Labelled photos from "retinal_images", an image-classification folder in prisi8379/Retiscan_Miniproject. The possible labels are: mild diabetic retinopathy, moderate diabetic retinopathy, proliferative diabetic retinopathy, severe diabetic retinopathy.

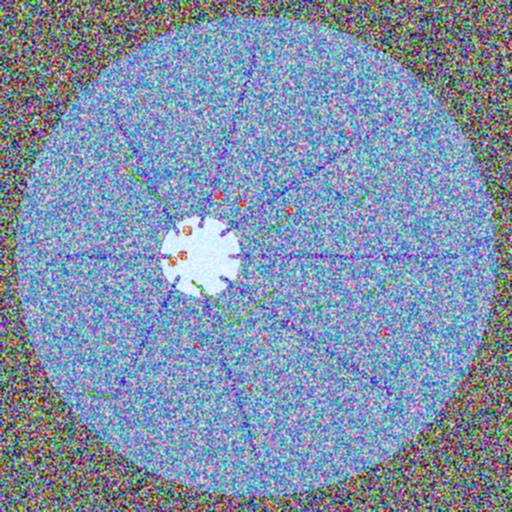
Label: proliferative diabetic retinopathy

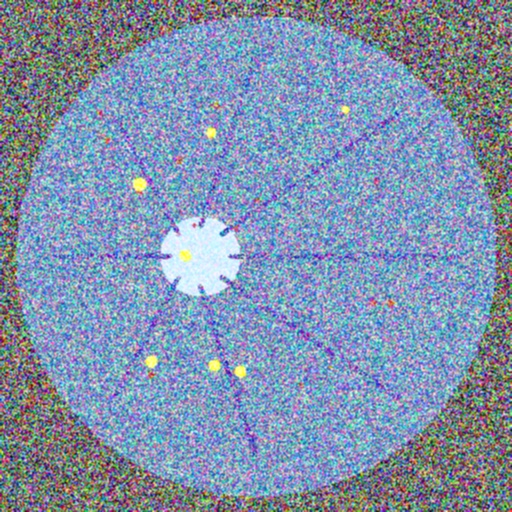
Label: severe diabetic retinopathy

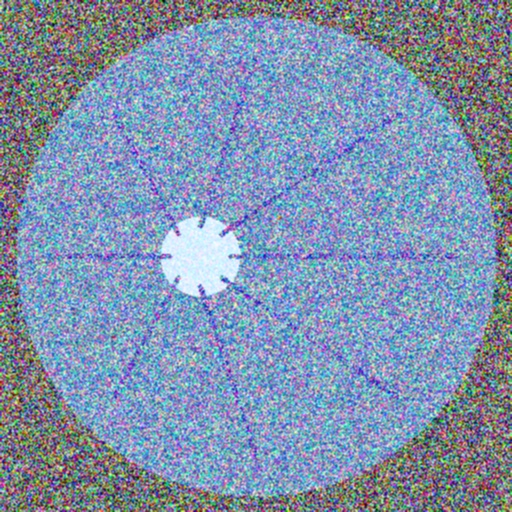
Label: mild diabetic retinopathy

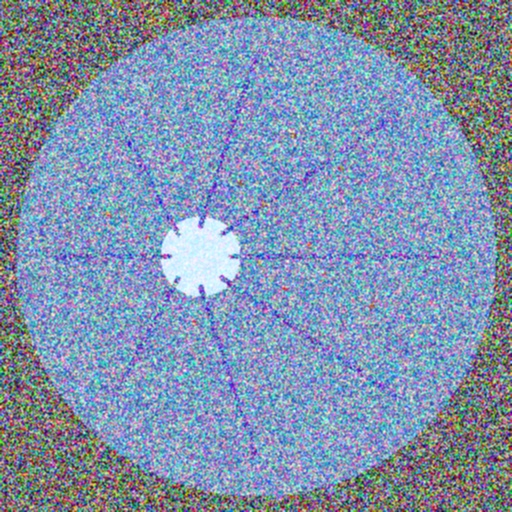
Label: moderate diabetic retinopathy

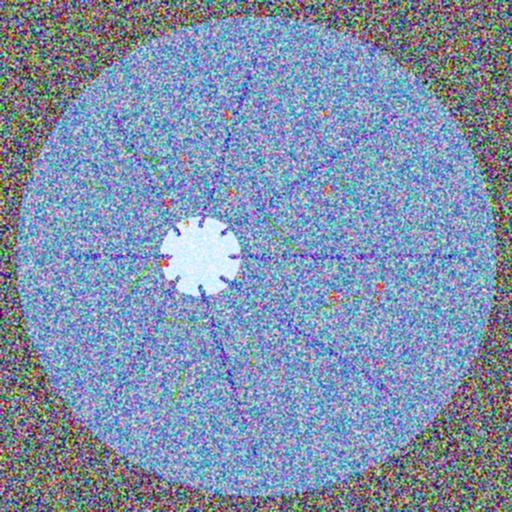
Label: proliferative diabetic retinopathy

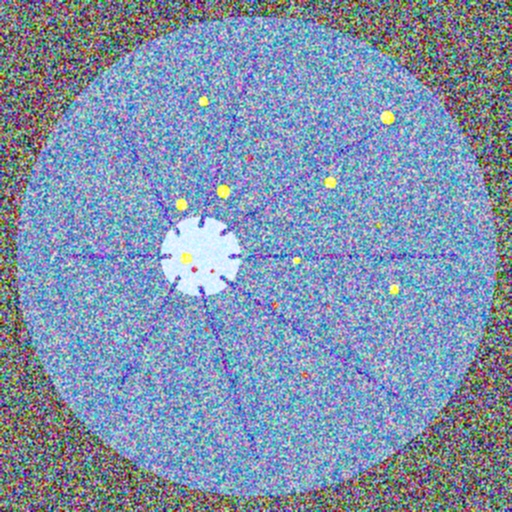
Label: severe diabetic retinopathy
